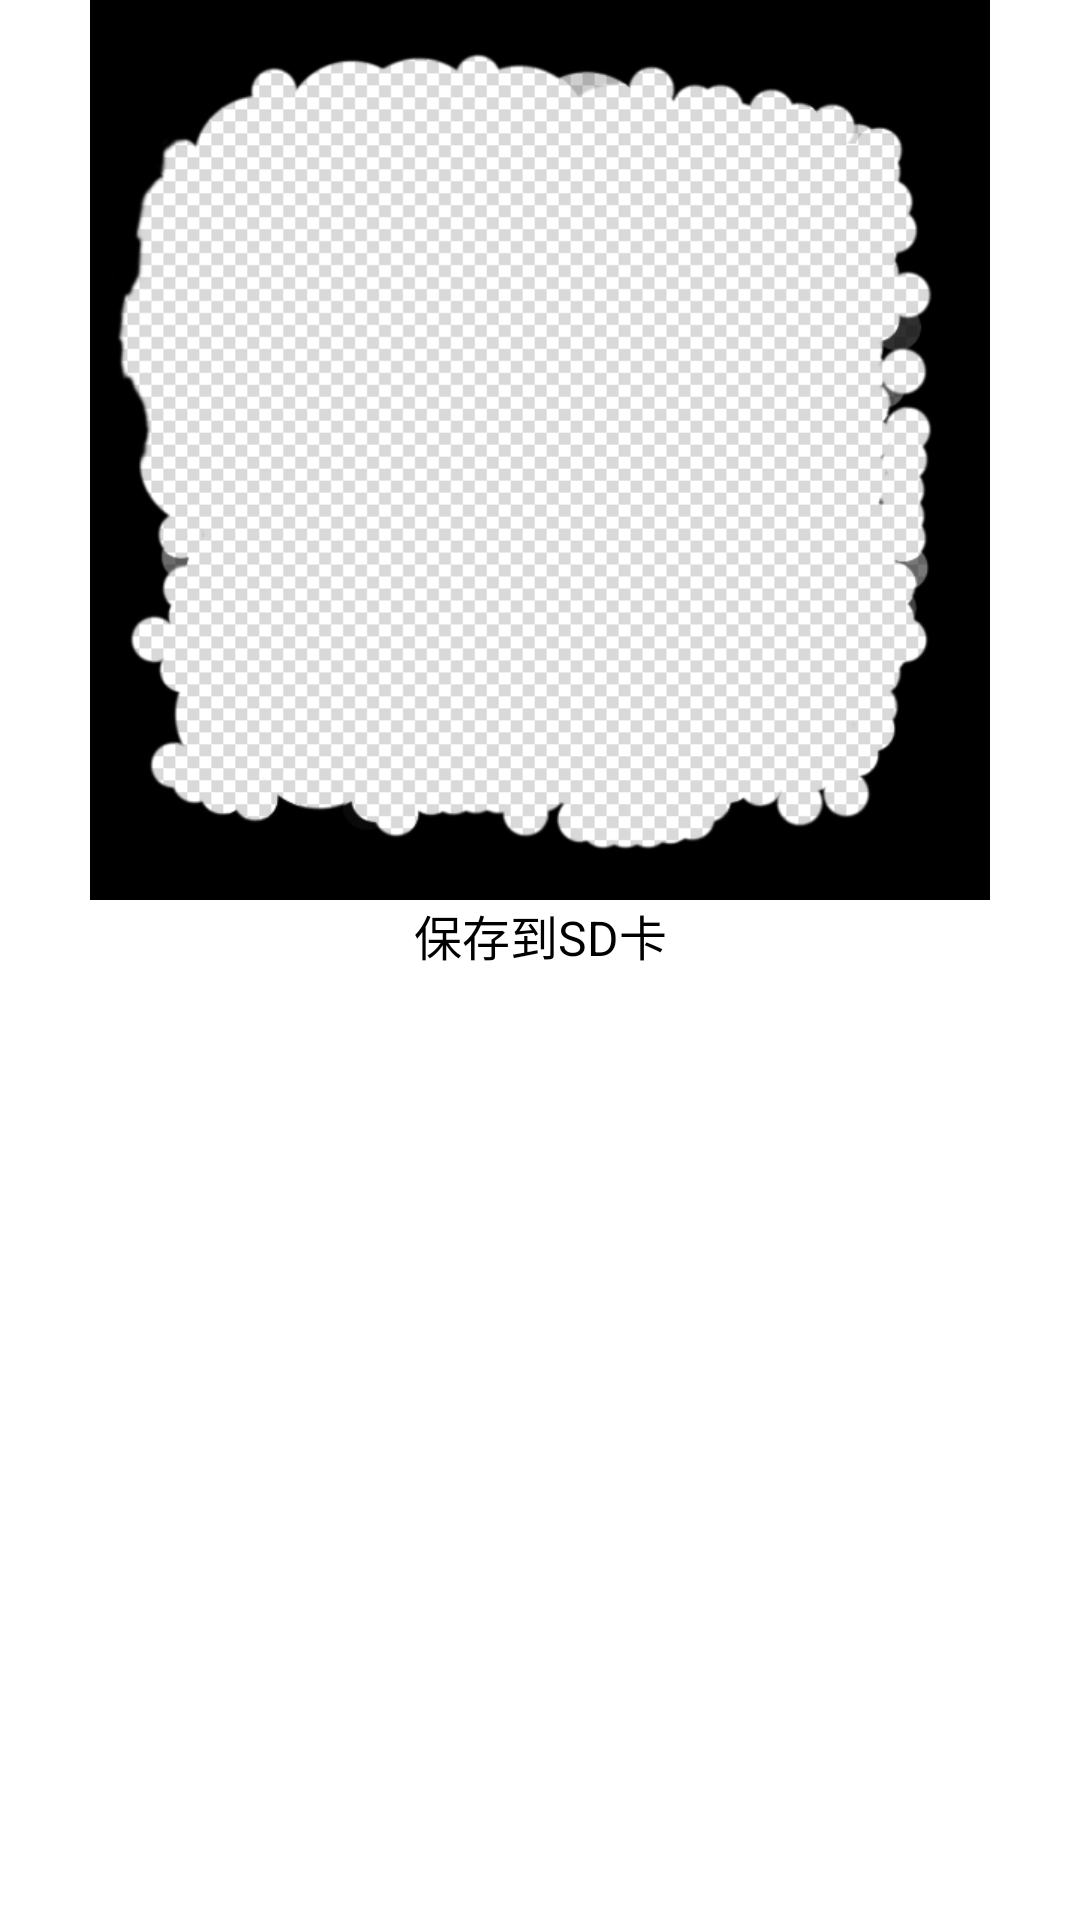

This screen was rendered from an Android layout file. Write that file and the resources it references.
<!-- AndroidManifest.xml: application theme AppTheme -->
<!-- res/layout/activity_qrcode.xml -->
<LinearLayout xmlns:android="http://schemas.android.com/apk/res/android"
    android:layout_width="300dp"
    android:layout_height="wrap_content"
    android:gravity="center_horizontal"
    android:orientation="vertical"
    android:background="@color/transparent"
    >
    <LinearLayout 
        android:layout_width="fill_parent"
		android:layout_height="wrap_content"
		android:gravity="center_horizontal"
		>
		<ImageView 
		    android:id="@+id/mImageView"
			android:layout_width="300dp"
			android:layout_height="300dp"
			android:layout_gravity="center"
			android:background="@drawable/bg_qrcreate_def"
			/>
	</LinearLayout>	
    <LinearLayout
        android:layout_width="fill_parent"
        android:layout_height="wrap_content"           
        >           
        <Button
            android:id="@+id/mSaveBtn"
            android:layout_width="fill_parent"
            android:layout_height="wrap_content"
            android:text="@string/btn_save"
            android:textSize="16sp"
            android:textColor="@color/black"
            android:background="@drawable/selector_btn_style_green"
            android:gravity="center"
			android:onClick="onButtonSaveClick"
            />                      
    </LinearLayout>

</LinearLayout>
<!-- resources referenced by this layout -->
<resources>
  <color name="black">#000000</color>
  <color name="transparent">#00000000</color>
  <!-- drawable bg_qrcreate_def: png bitmap (drawable-hdpi, 40788 bytes) -->
  <string name="btn_save">保存到SD卡</string>
  <style name="AppTheme" parent="android:Theme.Light" />
</resources>
